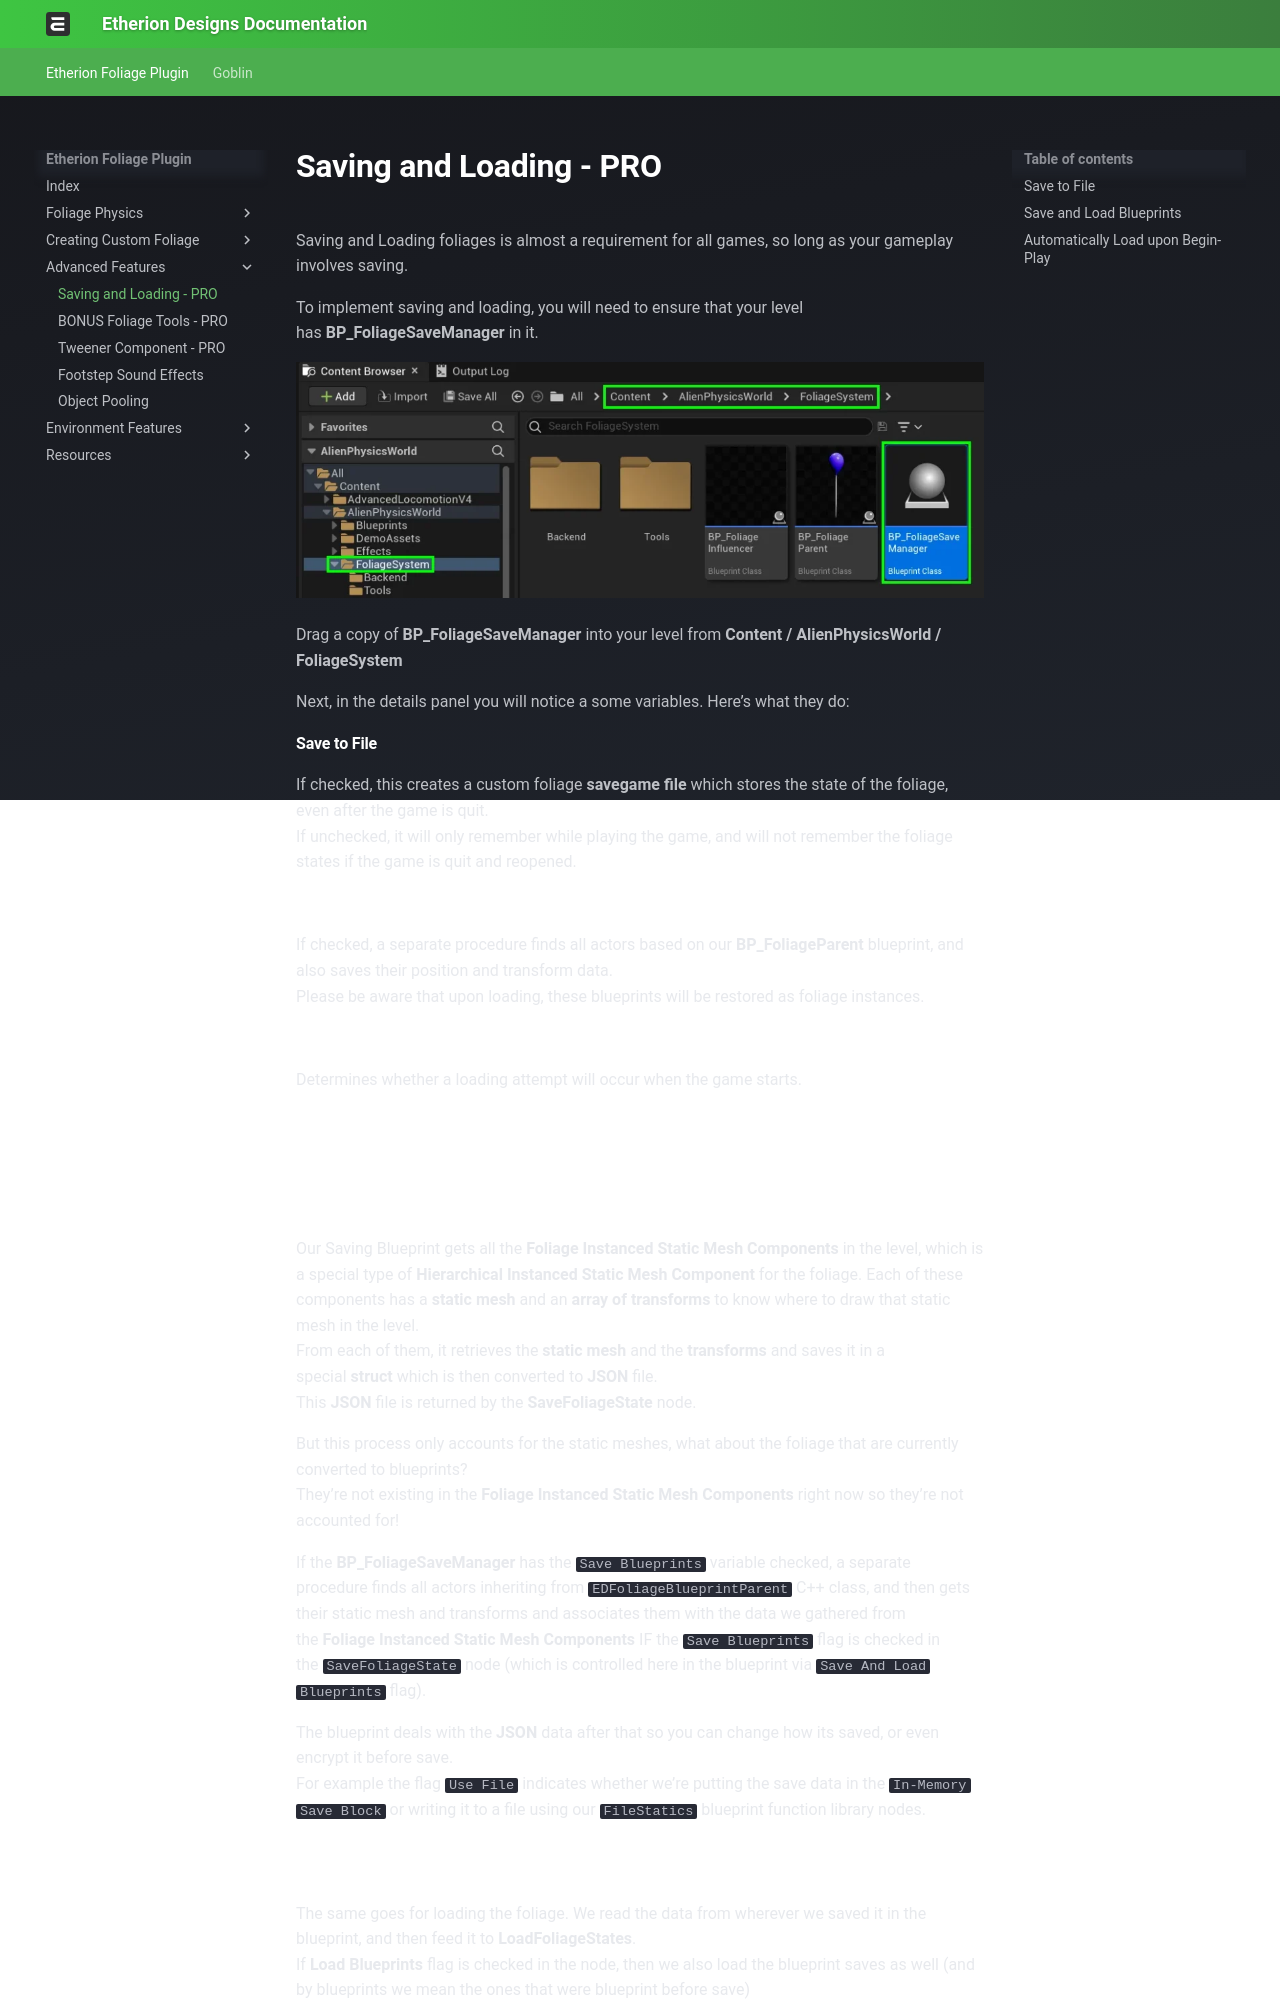

repository: justindavis3d/etherion-docs · page: Advanced Features/1 Saving and Loading Foliages - PRO/index.html · generator: mkdocs

# Saving and Loading - PRO
Saving and Loading foliages is almost a requirement for all games, so long as your gameplay involves saving.

To implement saving and loading, you will need to ensure that your level has **BP_FoliageSaveManager** in it.

![](../assets/Documentation_SavingAndLoading_Location-1024x352.webp)

Drag a copy of **BP_FoliageSaveManager** into your level from **Content / AlienPhysicsWorld / FoliageSystem**

Next, in the details panel you will notice a some variables. Here’s what they do:

#### Save to File

If checked, this creates a custom foliage **savegame file** which stores the state of the foliage, even after the game is quit.  
If unchecked, it will only remember while playing the game, and will not remember the foliage states if the game is quit and reopened.

#### Save and Load Blueprints

If checked, a separate procedure finds all actors based on our **BP_FoliageParent** blueprint, and also saves their position and transform data.  
Please be aware that upon loading, these blueprints will be restored as foliage instances.

#### Automatically Load upon Begin-Play

Determines whether a loading attempt will occur when the game starts.

# How It works (Backend)

### Storing the Data

Our Saving Blueprint gets all the **Foliage Instanced Static Mesh Components** in the level, which is a special type of **Hierarchical Instanced Static Mesh Component** for the foliage. Each of these components has a **static mesh** and an **array of transforms** to know where to draw that static mesh in the level.  
From each of them, it retrieves the **static mesh** and the **transforms** and saves it in a special **struct** which is then converted to **JSON** file.  
This **JSON** file is returned by the **SaveFoliageState** node.  
  
But this process only accounts for the static meshes, what about the foliage that are currently converted to blueprints?  
They’re not existing in the **Foliage Instanced Static Mesh Components** right now so they’re not accounted for!  
  
If the **BP_FoliageSaveManager** has the `Save Blueprints` variable checked, a separate procedure finds all actors inheriting from `EDFoliageBlueprintParent` C++ class, and then gets their static mesh and transforms and associates them with the data we gathered from the **Foliage Instanced Static Mesh Components** IF the `Save Blueprints` flag is checked in the `SaveFoliageState` node (which is controlled here in the blueprint via `Save And Load Blueprints` flag).

The blueprint deals with the **JSON** data after that so you can change how its saved, or even encrypt it before save.  
For example the flag `Use File` indicates whether we’re putting the save data in the `In-Memory Save Block` or writing it to a file using our `FileStatics` blueprint function library nodes.
